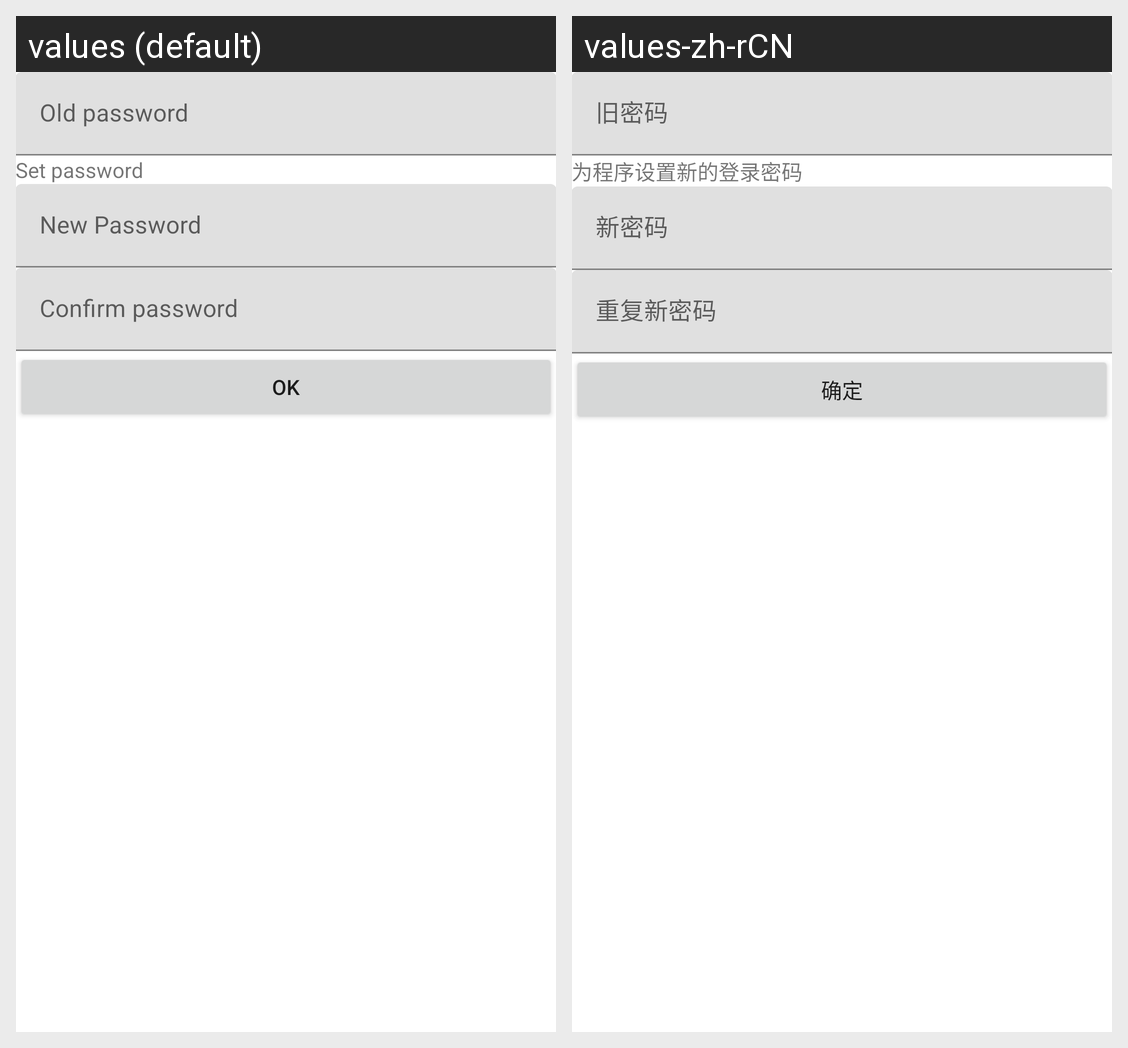

Locale-by-locale string values for the Android screen shown in this grid:
Android screen res/layout/fragment_safe.xml rendered under 2 locales, left to right: values (default), values-zh-rCN. Device: Nexus 5 (rendered at 1080×1920; each locale shown at half size, 540×960, under a caption strip naming it); theme AppTheme.
Strings drawn on this screen, with the default value and each locale's value (text and hints the layout hard-codes, and strings that could not be matched under every locale, appear in the picture but are not listed):

tip_activity_safe
  values: Set password
  values-zh-rCN: 为程序设置新的登录密码

ok
  values: OK
  values-zh-rCN: 确定
